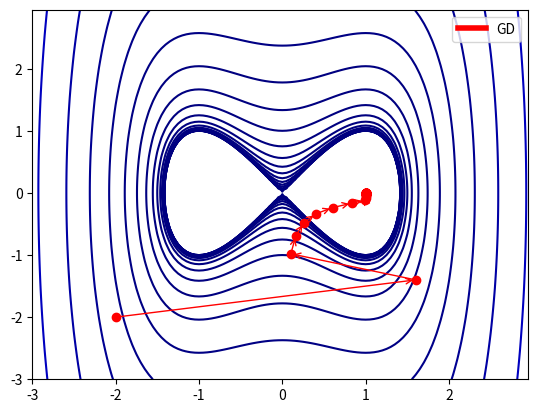
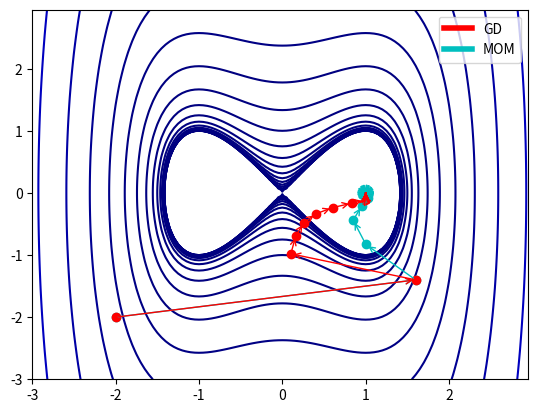
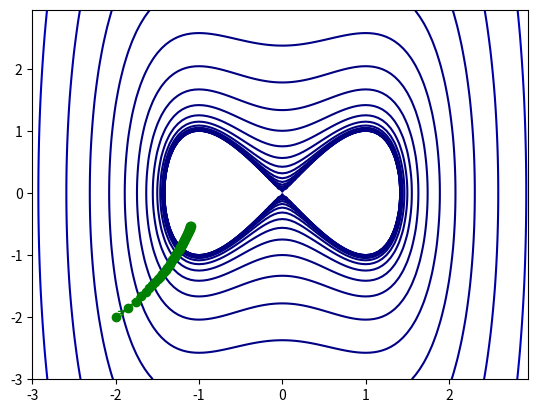
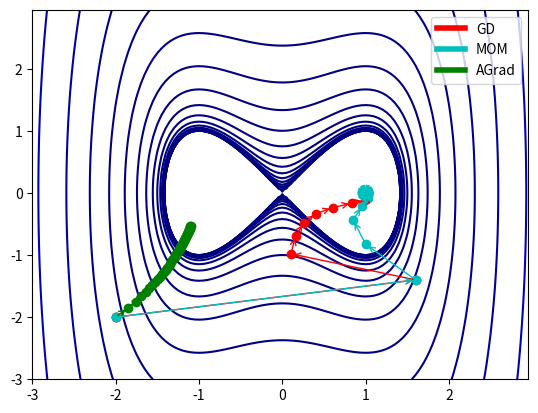
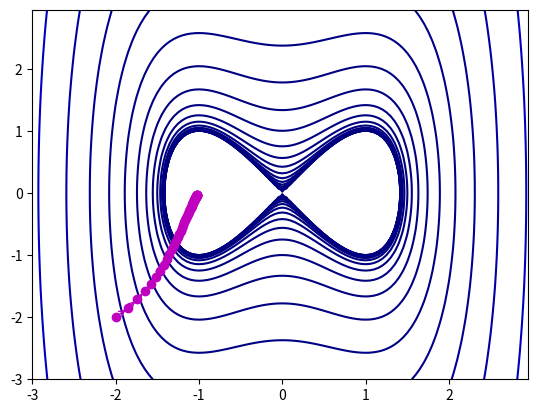
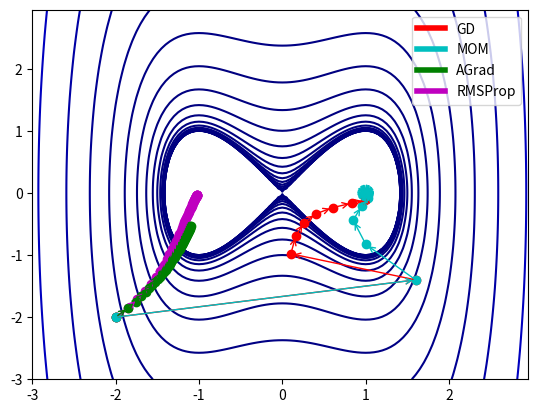
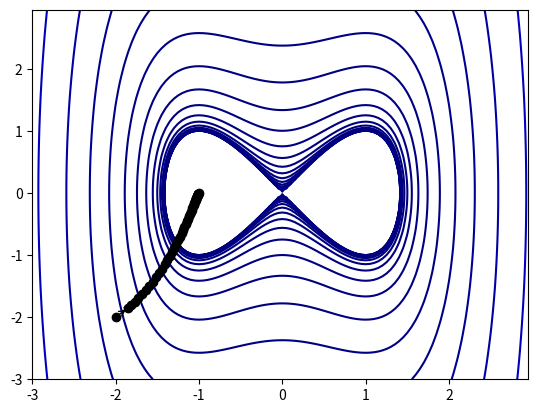
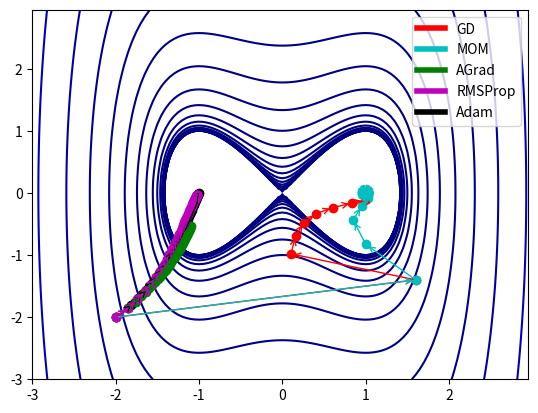
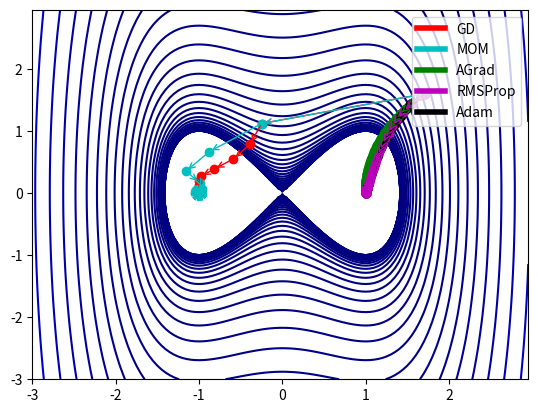

Here is the Python script that generated these plots, in order:
%matplotlib inline

import numpy as np
import matplotlib.pyplot as plt
from matplotlib import animation
from mpl_toolkits.mplot3d import Axes3D

# what function do you want to run?
WhichFx = 3

if(WhichFx==1):
    
    def func_z(x, y):
        z = x**2/10. + x*y/50. + y**2.
        return z

    def der_x(x, y):
        return (2*x/10. + y/50.)

    def der_y(x, y):
        return (x/50. + 2*y/1.)
    
    bounds = np.asarray([-3,3])
    
elif(WhichFx==2):
    
    def func_z(x, y):
        z = x**2 + 3 * np.sin(y)
        return z

    def der_x(x, y):
        return 2*x

    def der_y(x, y):
        return 3 * np.cos(y)    
    
    bounds = np.asarray([-6,6])
    
if(WhichFx==3):
    
    def func_z(x, y):
        z = x**4 - 2*x**2 + y**2
        return z

    def der_x(x, y):
        return 4*x**3 - 4*x

    def der_y(x, y):
        return 2*y
    
    bounds = np.asarray([-3,3])

def gradient_descentGD(previous_x, previous_y, learning_rate, epoch):
    
    # store our gradients
    x_gd = []
    y_gd = []
    z_gd = []

    # append the first sampled point
    x_gd.append(previous_x)
    y_gd.append(previous_y)
    z_gd.append(func_z(previous_x, previous_y))

    # gradient descent algorithm
    for i in range(epoch):

        # what is our derivative?
        dx = der_x(previous_x,previous_y)
        dy = der_y(previous_x,previous_y)
        
        # simple update in x and y
        current_x = previous_x - learning_rate*dx
        x_gd.append(current_x)
        
        current_y = previous_y - learning_rate*dy
        y_gd.append(current_y)

        z_gd.append(func_z(current_x, current_y))

        # update previous_x and previous_y
        previous_x = current_x
        previous_y = current_y

    return x_gd, y_gd, z_gd

if(WhichFx==1):
    # location to start at 
    x0 = 3
    y0 = 2
    # learning rate
    learning_rate = 0.9
    # number of epochs
    epoch = 100
elif(WhichFx==2):
    x0 = 4
    y0 = 1
    learning_rate = 0.2
    epoch = 100
elif(WhichFx==3):
    x0 = -2
    y0 = -2
    learning_rate = 0.15
    epoch = 50   

x_gd1, y_gd1, z_gd1 = gradient_descentGD(x0, y0, learning_rate, epoch)

a = np.arange(bounds[0], bounds[1], 0.05)
b = np.arange(bounds[0], bounds[1], 0.05)
x, y = np.meshgrid(a, b)
z = func_z(x, y)
fig1, ax1 = plt.subplots()
ax1.contour(x, y, z, levels=np.logspace(-3, 3, 25), cmap='jet')

# Plot our steps
ax1.plot(x_gd1, y_gd1, 'ro')
for i in range(1, epoch+1):
    ax1.annotate('', xy=(x_gd1[i], y_gd1[i]), xytext=(x_gd1[i-1], y_gd1[i-1]),
                   arrowprops={'arrowstyle': '->', 'color': 'r', 'lw': 1},
                   va='center', ha='center')

from matplotlib.patches import Patch
from matplotlib.lines import Line2D
legend_elements = [Line2D([0], [0], color='r', lw=4, label='GD')]
ax1.legend(handles=legend_elements, loc='upper right')
plt.show()

def gradient_descentMOM(previous_x, previous_y, learning_rate, epoch, mom):
    
    x_gd = []
    y_gd = []
    z_gd = []

    x_v = 0
    y_v = 0
    
    x_gd.append(previous_x)
    y_gd.append(previous_y)
    z_gd.append(func_z(previous_x, previous_y))

    for i in range(epoch):
        
        dx = der_x(previous_x,previous_y)
        dy = der_y(previous_x,previous_y)
        
        # note, our update changes a tad
        x_v = mom * x_v - learning_rate*dx # velocity
        current_x = previous_x + x_v # position
        x_gd.append(current_x)
                
        y_v = mom * y_v - learning_rate*dy # velocity
        current_y = previous_y + y_v # position
        y_gd.append(current_y)

        z_gd.append(func_z(current_x, current_y))

        previous_x = current_x
        previous_y = current_y

    return x_gd, y_gd, z_gd

mom = 0.25 # what momentum to use?
x_gd2, y_gd2, z_gd2 = gradient_descentMOM(x0, y0, learning_rate, epoch, mom)

a = np.arange(bounds[0], bounds[1], 0.05)
b = np.arange(bounds[0], bounds[1], 0.05)
x, y = np.meshgrid(a, b)
z = func_z(x, y)
fig1, ax1 = plt.subplots()
ax1.contour(x, y, z, levels=np.logspace(bounds[0], bounds[1], 25), cmap='jet')

# Plot our steps
ax1.plot(x_gd2, y_gd2, 'co')
for i in range(1, epoch+1):
    ax1.annotate('', xy=(x_gd2[i], y_gd2[i]), xytext=(x_gd2[i-1], y_gd2[i-1]),
                   arrowprops={'arrowstyle': '->', 'color': 'c', 'lw': 1},
                   va='center', ha='center')

# Plot our steps
ax1.plot(x_gd1, y_gd1, 'ro')
for i in range(1, epoch+1):
    ax1.annotate('', xy=(x_gd1[i], y_gd1[i]), xytext=(x_gd1[i-1], y_gd1[i-1]),
                   arrowprops={'arrowstyle': '->', 'color': 'r', 'lw': 1},
                   va='center', ha='center')
    
legend_elements = [Line2D([0], [0], color='r', lw=4, label='GD'),
                  Line2D([0], [0], color='c', lw=4, label='MOM')]
ax1.legend(handles=legend_elements, loc='upper right')
plt.show()

def gradient_descentAdaGrad(previous_x, previous_y, learning_rate, epoch):
    
    eps = 1e-8
    
    x_gd = []
    y_gd = []
    z_gd = []
    
    x_gd.append(previous_x)
    y_gd.append(previous_y)
    z_gd.append(func_z(previous_x, previous_y))

    cache_x = cache_y = 0
    
    for i in range(epoch):
        
        dx = der_x(previous_x,previous_y)
        dy = der_y(previous_x,previous_y)
        
        cache_x = cache_x + dx**2 
        cache_y = cache_y + dy**2
        current_x = previous_x - learning_rate * dx / (np.sqrt(cache_x) + eps) 
        current_y = previous_y - learning_rate * dy / (np.sqrt(cache_y) + eps) 

        x_gd.append(current_x)
        y_gd.append(current_y)
            
        z_gd.append(func_z(current_x, current_y))

        previous_x = current_x
        previous_y = current_y

    return x_gd, y_gd, z_gd

x_gd5, y_gd5, z_gd5 = gradient_descentAdaGrad(x0, y0, learning_rate, epoch)

a = np.arange(bounds[0], bounds[1], 0.05)
b = np.arange(bounds[0], bounds[1], 0.05)
x, y = np.meshgrid(a, b)
z = func_z(x, y)
fig1, ax1 = plt.subplots()
ax1.contour(x, y, z, levels=np.logspace(bounds[0], bounds[1], 25), cmap='jet')

# Plot our steps
ax1.plot(x_gd5, y_gd5, 'go')
for i in range(1, epoch+1):
    ax1.annotate('', xy=(x_gd5[i], y_gd5[i]), xytext=(x_gd5[i-1], y_gd5[i-1]),
                   arrowprops={'arrowstyle': '->', 'color': 'g', 'lw': 1},
                   va='center', ha='center')
    
plt.show()

a = np.arange(bounds[0], bounds[1], 0.05)
b = np.arange(bounds[0], bounds[1], 0.05)
x, y = np.meshgrid(a, b)
z = func_z(x, y)
fig1, ax1 = plt.subplots()
ax1.contour(x, y, z, levels=np.logspace(bounds[0], bounds[1], 25), cmap='jet')

# Plot our steps
ax1.plot(x_gd5, y_gd5, 'go')
for i in range(1, epoch+1):
    ax1.annotate('', xy=(x_gd5[i], y_gd5[i]), xytext=(x_gd5[i-1], y_gd5[i-1]),
                   arrowprops={'arrowstyle': '->', 'color': 'g', 'lw': 1},
                   va='center', ha='center')
    
# Plot our steps
ax1.plot(x_gd1, y_gd1, 'ro')
for i in range(1, epoch+1):
    ax1.annotate('', xy=(x_gd1[i], y_gd1[i]), xytext=(x_gd1[i-1], y_gd1[i-1]),
                   arrowprops={'arrowstyle': '->', 'color': 'r', 'lw': 1},
                   va='center', ha='center')

# Plot our steps
ax1.plot(x_gd2, y_gd2, 'co')
for i in range(1, epoch+1):
    ax1.annotate('', xy=(x_gd2[i], y_gd2[i]), xytext=(x_gd2[i-1], y_gd2[i-1]),
                   arrowprops={'arrowstyle': '->', 'color': 'c', 'lw': 1},
                   va='center', ha='center')
    
legend_elements = [Line2D([0], [0], color='r', lw=4, label='GD'),
                  Line2D([0], [0], color='c', lw=4, label='MOM'),
                  Line2D([0], [0], color='g', lw=4, label='AGrad')]
ax1.legend(handles=legend_elements, loc='upper right')
plt.show()

def gradient_descentRMSProp(previous_x, previous_y, learning_rate, epoch, decay_rate):
    
    eps = 1e-8
    
    x_gd = []
    y_gd = []
    z_gd = []

    cache_x = 0
    cache_y = 0
    
    x_gd.append(previous_x)
    y_gd.append(previous_y)
    z_gd.append(func_z(previous_x, previous_y))

    for i in range(epoch):
        
        dx = der_x(previous_x,previous_y)
        dy = der_y(previous_x,previous_y)
        
        if(i==0):
            cache_x = dx**2        
        else:
            cache_x = decay_rate * cache_x + (1 - decay_rate)*dx**2        
        current_x = previous_x - learning_rate*dx / (np.sqrt(cache_x) + eps) 
        x_gd.append(current_x)
        
        if(i==0):
            cache_y = dy**2         
        else:
            cache_y = decay_rate * cache_y + (1 - decay_rate)*dy**2         
        current_y = previous_y - learning_rate*dy / (np.sqrt(cache_y) + eps) 
        y_gd.append(current_y)

        z_gd.append(func_z(current_x, current_y))

        previous_x = current_x
        previous_y = current_y

    return x_gd, y_gd, z_gd

x_gd6, y_gd6, z_gd6 = gradient_descentRMSProp(x0, y0, learning_rate, epoch, decay_rate=0.99)

a = np.arange(bounds[0], bounds[1], 0.05)
b = np.arange(bounds[0], bounds[1], 0.05)
x, y = np.meshgrid(a, b)
z = func_z(x, y)
fig1, ax1 = plt.subplots()
ax1.contour(x, y, z, levels=np.logspace(bounds[0], bounds[1], 25), cmap='jet')

# Plot our steps
ax1.plot(x_gd6, y_gd6, 'mo')
for i in range(1, epoch+1):
    ax1.annotate('', xy=(x_gd6[i], y_gd6[i]), xytext=(x_gd6[i-1], y_gd6[i-1]),
                   arrowprops={'arrowstyle': '->', 'color': 'm', 'lw': 1},
                   va='center', ha='center')

plt.show()

a = np.arange(bounds[0], bounds[1], 0.05)
b = np.arange(bounds[0], bounds[1], 0.05)
x, y = np.meshgrid(a, b)
z = func_z(x, y)
fig1, ax1 = plt.subplots()
ax1.contour(x, y, z, levels=np.logspace(bounds[0], bounds[1], 25), cmap='jet')

# Plot our steps
ax1.plot(x_gd6, y_gd6, 'mo')
for i in range(1, epoch+1):
    ax1.annotate('', xy=(x_gd6[i], y_gd6[i]), xytext=(x_gd6[i-1], y_gd6[i-1]),
                   arrowprops={'arrowstyle': '->', 'color': 'm', 'lw': 1},
                   va='center', ha='center')

# Plot our steps
ax1.plot(x_gd1, y_gd1, 'ro')
for i in range(1, epoch+1):
    ax1.annotate('', xy=(x_gd1[i], y_gd1[i]), xytext=(x_gd1[i-1], y_gd1[i-1]),
                   arrowprops={'arrowstyle': '->', 'color': 'r', 'lw': 1},
                   va='center', ha='center')
    
# Plot our steps
ax1.plot(x_gd5, y_gd5, 'go')
for i in range(1, epoch+1):
    ax1.annotate('', xy=(x_gd5[i], y_gd5[i]), xytext=(x_gd5[i-1], y_gd5[i-1]),
                   arrowprops={'arrowstyle': '->', 'color': 'g', 'lw': 1},
                   va='center', ha='center')

# Plot our steps
ax1.plot(x_gd2, y_gd2, 'co')
for i in range(1, epoch+1):
    ax1.annotate('', xy=(x_gd2[i], y_gd2[i]), xytext=(x_gd2[i-1], y_gd2[i-1]),
                   arrowprops={'arrowstyle': '->', 'color': 'c', 'lw': 1},
                   va='center', ha='center')   
    
legend_elements = [Line2D([0], [0], color='r', lw=4, label='GD'),
                  Line2D([0], [0], color='c', lw=4, label='MOM'),
                  Line2D([0], [0], color='g', lw=4, label='AGrad'),
                  Line2D([0], [0], color='m', lw=4, label='RMSProp')]
ax1.legend(handles=legend_elements, loc='upper right')
plt.show()

def gradient_descentAdam(previous_x, previous_y, learning_rate, epoch, beta1, beta2):
    
    eps = 1e-8
    
    x_gd = []
    y_gd = []
    z_gd = []
    
    x_gd.append(previous_x)
    y_gd.append(previous_y)
    z_gd.append(func_z(previous_x, previous_y))

    mx = mxt = my = myt = vx = vxt = vy = vyt = 0
    
    for i in range(epoch):
        
        dx = der_x(previous_x,previous_y)
        dy = der_y(previous_x,previous_y)
        
        if(i==0):
            mx = mxt = dx
        else:
            mx = beta1*mx + (1-beta1)*dx
            mxt = mx / (1-beta1**(i+1))
        if(i==0):
            vx = vxt = dx**2
        else:
            vx = beta2*vx + (1-beta2)*(dx**2)
            vxt = vx / (1-beta2**(i+1))
        current_x = previous_x - learning_rate * mxt / (np.sqrt(vxt) + eps)
        x_gd.append(current_x)
        
        if(i==0):
            my = myt = dy
        else:
            my = beta1*my + (1-beta1)*dy
            myt = my / (1-beta1**(i+1))
        if(i==0):
            vy = vyt = dy**2
        else:
            vy = beta2*vy + (1-beta2)*(dy**2)
            vyt = vy / (1-beta2**(i+1))
        current_y = previous_y - learning_rate * myt / (np.sqrt(vyt) + eps)                
        y_gd.append(current_y)

        z_gd.append(func_z(current_x, current_y))

        previous_x = current_x
        previous_y = current_y

    return x_gd, y_gd, z_gd

# pick our parameters
beta1 = 0.2
beta2 = 0.95
x_gd7, y_gd7, z_gd7 = gradient_descentAdam(x0, y0, learning_rate, epoch, beta1, beta2)

a = np.arange(bounds[0], bounds[1], 0.05)
b = np.arange(bounds[0], bounds[1], 0.05)
x, y = np.meshgrid(a, b)
z = func_z(x, y)
fig1, ax1 = plt.subplots()
ax1.contour(x, y, z, levels=np.logspace(bounds[0], bounds[1], 25), cmap='jet')

# Plot our steps
ax1.plot(x_gd7, y_gd7, 'ko')
for i in range(1, epoch+1):
    ax1.annotate('', xy=(x_gd7[i], y_gd7[i]), xytext=(x_gd7[i-1], y_gd7[i-1]),
                   arrowprops={'arrowstyle': '->', 'color': 'k', 'lw': 1},
                   va='center', ha='center')
    
plt.show()

a = np.arange(bounds[0], bounds[1], 0.05)
b = np.arange(bounds[0], bounds[1], 0.05)
x, y = np.meshgrid(a, b)
z = func_z(x, y)
fig1, ax1 = plt.subplots()
ax1.contour(x, y, z, levels=np.logspace(bounds[0], bounds[1], 25), cmap='jet')

# Plot our steps
ax1.plot(x_gd7, y_gd7, 'ko')
for i in range(1, epoch+1):
    ax1.annotate('', xy=(x_gd7[i], y_gd7[i]), xytext=(x_gd7[i-1], y_gd7[i-1]),
                   arrowprops={'arrowstyle': '->', 'color': 'k', 'lw': 1},
                   va='center', ha='center')

# Plot our steps
ax1.plot(x_gd1, y_gd1, 'ro')
for i in range(1, epoch+1):
    ax1.annotate('', xy=(x_gd1[i], y_gd1[i]), xytext=(x_gd1[i-1], y_gd1[i-1]),
                   arrowprops={'arrowstyle': '->', 'color': 'r', 'lw': 1},
                   va='center', ha='center')
    
# Plot our steps
ax1.plot(x_gd5, y_gd5, 'go')
for i in range(1, epoch+1):
    ax1.annotate('', xy=(x_gd5[i], y_gd5[i]), xytext=(x_gd5[i-1], y_gd5[i-1]),
                   arrowprops={'arrowstyle': '->', 'color': 'g', 'lw': 1},
                   va='center', ha='center')

# Plot our steps
ax1.plot(x_gd2, y_gd2, 'co')
for i in range(1, epoch+1):
    ax1.annotate('', xy=(x_gd2[i], y_gd2[i]), xytext=(x_gd2[i-1], y_gd2[i-1]),
                   arrowprops={'arrowstyle': '->', 'color': 'c', 'lw': 1},
                   va='center', ha='center')   
    
# Plot our steps
ax1.plot(x_gd6, y_gd6, 'mo')
for i in range(1, epoch+1):
    ax1.annotate('', xy=(x_gd6[i], y_gd6[i]), xytext=(x_gd6[i-1], y_gd6[i-1]),
                   arrowprops={'arrowstyle': '->', 'color': 'm', 'lw': 1},
                   va='center', ha='center')
    
legend_elements = [Line2D([0], [0], color='r', lw=4, label='GD'),
                  Line2D([0], [0], color='c', lw=4, label='MOM'),
                  Line2D([0], [0], color='g', lw=4, label='AGrad'),
                  Line2D([0], [0], color='m', lw=4, label='RMSProp'),
                  Line2D([0], [0], color='k', lw=4, label='Adam')]
ax1.legend(handles=legend_elements, loc='upper right')
plt.show()

import numpy as np
import matplotlib.pyplot as plt
from matplotlib import animation
from mpl_toolkits.mplot3d import Axes3D

WhichFx = 3

if(WhichFx==1):
    def func_z(x, y):
        z = x**2/10. + x*y/50. + y**2.
        return z
    def der_x(x, y):
        return (2*x/10. + y/50.)
    def der_y(x, y):
        return (x/50. + 2*y/1.)
    bounds = np.asarray([-3,3])
elif(WhichFx==2):
    def func_z(x, y):
        z = x**2 + 3 * np.sin(y)
        return z
    def der_x(x, y):
        return 2*x
    def der_y(x, y):
        return 3 * np.cos(y)    
    bounds = np.asarray([-6,6])
if(WhichFx==3):
    def func_z(x, y):
        z = x**4 - 2*x**2 + y**2
        return z
    def der_x(x, y):
        return 4*x**3 - 4*x
    def der_y(x, y):
        return 2*y
    bounds = np.asarray([-3,3])
    
if(WhichFx==1):
    # location to start at
    x0 = np.random.uniform(0,1) * (bounds[1]-bounds[0]) + bounds[0] # 3
    y0 = np.random.uniform(0,1) * (bounds[1]-bounds[0]) + bounds[0] # 3
    # learning rate
    learning_rate = 0.1
    # number of epochs
    epoch = 100
elif(WhichFx==2):
    # location to start at
    x0 = np.random.uniform(0,1) * (bounds[1]-bounds[0]) + bounds[0] # 3
    y0 = np.random.uniform(0,1) * (bounds[1]-bounds[0]) + bounds[0] # 3
    learning_rate = 0.1
    epoch = 100
elif(WhichFx==3):
    # location to start at
    x0 = np.random.uniform(0,1) * (bounds[1]-bounds[0]) + bounds[0] # 3
    y0 = np.random.uniform(0,1) * (bounds[1]-bounds[0]) + bounds[0] # 3
    learning_rate = 0.15
    epoch = 100    
    
x_gd1, y_gd1, z_gd1 = gradient_descentGD(x0, y0, learning_rate, epoch)
x_gd2, y_gd2, z_gd2 = gradient_descentMOM(x0, y0, learning_rate, epoch, mom=0.25)
x_gd5, y_gd5, z_gd5 = gradient_descentAdaGrad(x0, y0, learning_rate, epoch)
x_gd6, y_gd6, z_gd6 = gradient_descentRMSProp(x0, y0, learning_rate, epoch, decay_rate=0.99)
x_gd7, y_gd7, z_gd7 = gradient_descentAdam(x0, y0, learning_rate, epoch, beta1=0.3, beta2=0.99)

a = np.arange(bounds[0], bounds[1], 0.05)
b = np.arange(bounds[0], bounds[1], 0.05)
x, y = np.meshgrid(a, b)
z = func_z(x, y)
fig1, ax1 = plt.subplots()
ax1.contour(x, y, z, levels=np.logspace(bounds[0], bounds[1], 50), cmap='jet')

# Plot our steps
ax1.plot(x_gd7, y_gd7, 'ko')
for i in range(1, epoch+1):
    ax1.annotate('', xy=(x_gd7[i], y_gd7[i]), xytext=(x_gd7[i-1], y_gd7[i-1]),
                   arrowprops={'arrowstyle': '->', 'color': 'k', 'lw': 1},
                   va='center', ha='center')

# Plot our steps
ax1.plot(x_gd1, y_gd1, 'ro')
for i in range(1, epoch+1):
    ax1.annotate('', xy=(x_gd1[i], y_gd1[i]), xytext=(x_gd1[i-1], y_gd1[i-1]),
                   arrowprops={'arrowstyle': '->', 'color': 'r', 'lw': 1},
                   va='center', ha='center')
    
# Plot our steps
ax1.plot(x_gd5, y_gd5, 'go')
for i in range(1, epoch+1):
    ax1.annotate('', xy=(x_gd5[i], y_gd5[i]), xytext=(x_gd5[i-1], y_gd5[i-1]),
                   arrowprops={'arrowstyle': '->', 'color': 'g', 'lw': 1},
                   va='center', ha='center')

# Plot our steps
ax1.plot(x_gd2, y_gd2, 'co')
for i in range(1, epoch+1):
    ax1.annotate('', xy=(x_gd2[i], y_gd2[i]), xytext=(x_gd2[i-1], y_gd2[i-1]),
                   arrowprops={'arrowstyle': '->', 'color': 'c', 'lw': 1},
                   va='center', ha='center')   
    
# Plot our steps
ax1.plot(x_gd6, y_gd6, 'mo')
for i in range(1, epoch+1):
    ax1.annotate('', xy=(x_gd6[i], y_gd6[i]), xytext=(x_gd6[i-1], y_gd6[i-1]),
                   arrowprops={'arrowstyle': '->', 'color': 'm', 'lw': 1},
                   va='center', ha='center')
    
legend_elements = [Line2D([0], [0], color='r', lw=4, label='GD'),
                  Line2D([0], [0], color='c', lw=4, label='MOM'),
                  Line2D([0], [0], color='g', lw=4, label='AGrad'),
                  Line2D([0], [0], color='m', lw=4, label='RMSProp'),
                  Line2D([0], [0], color='k', lw=4, label='Adam')]
ax1.legend(handles=legend_elements, loc='upper right')
plt.show()